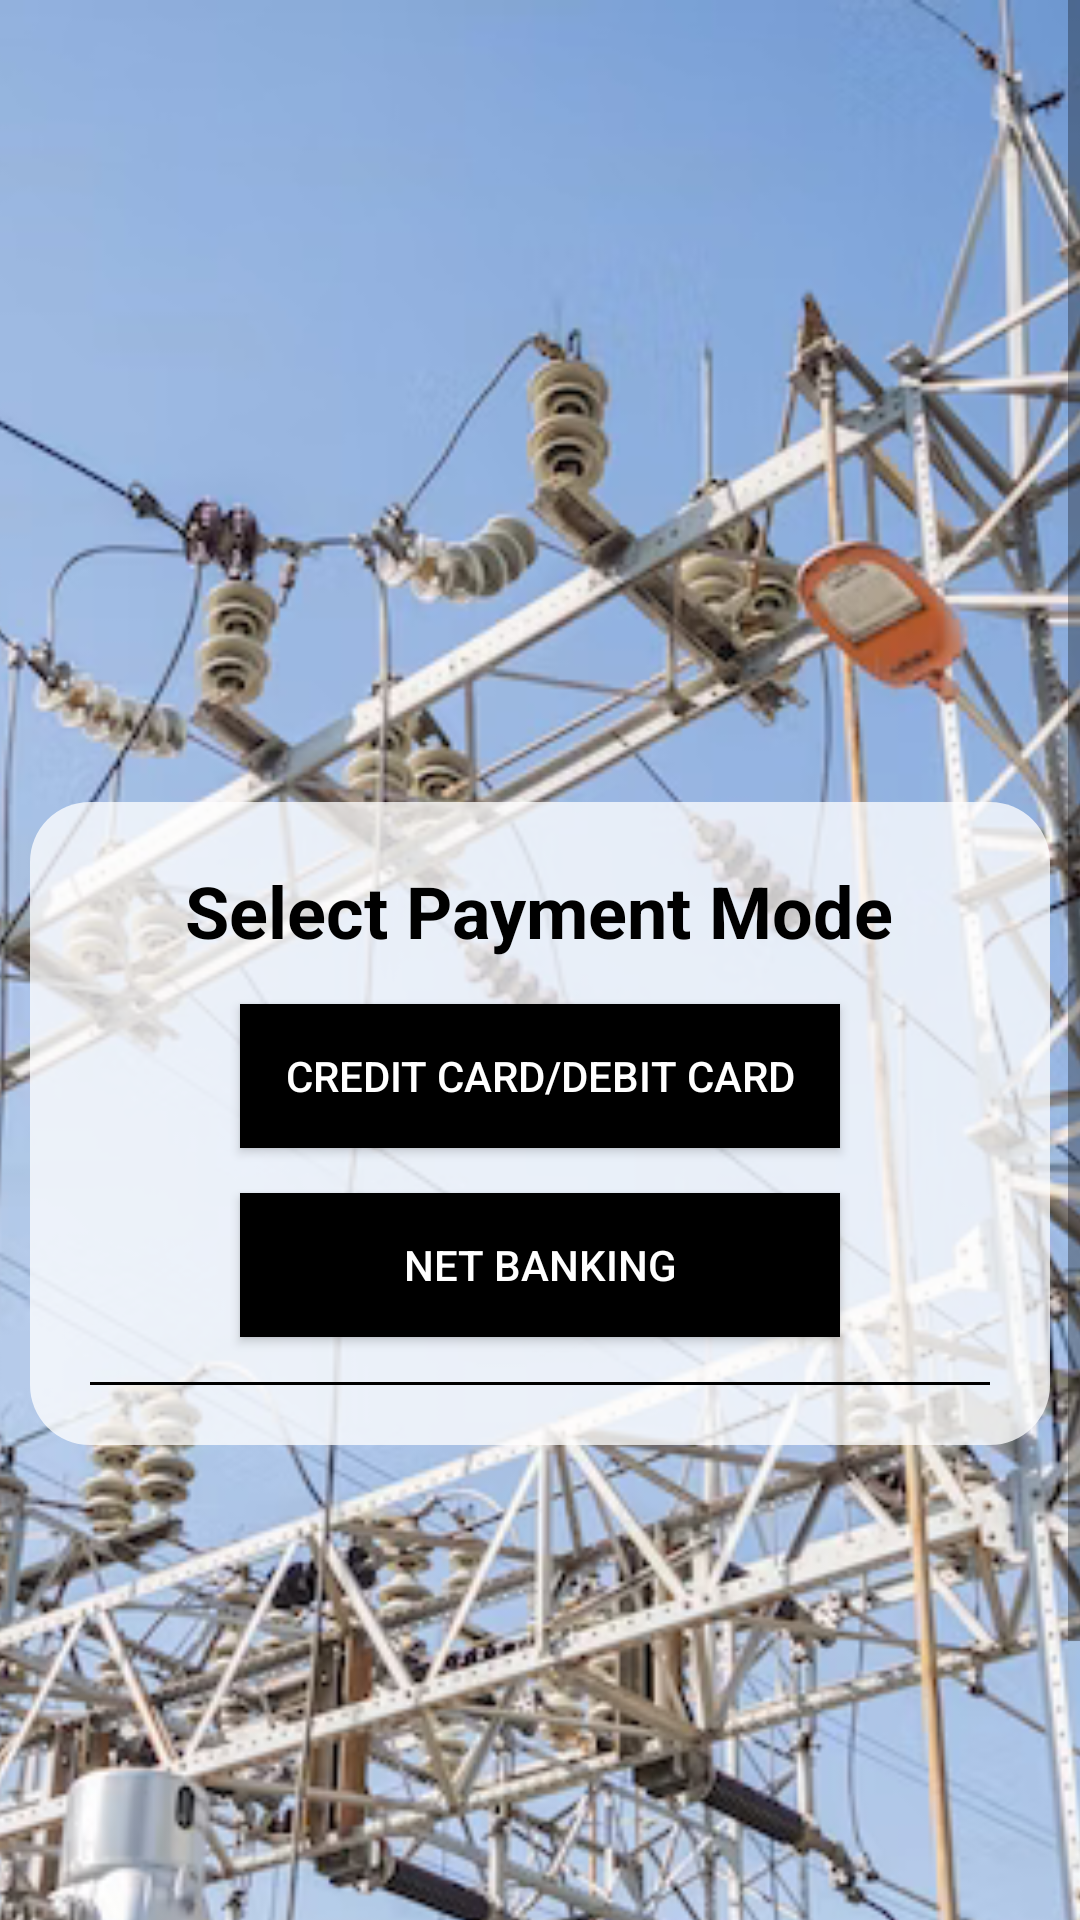

This screen was rendered from an Android layout file. Write that file and the resources it references.
<!-- AndroidManifest.xml: application theme Theme.OnlineBanking -->
<!-- res/layout/activity_credit.xml -->
<?xml version="1.0" encoding="utf-8"?>
<layout xmlns:tools="http://schemas.android.com/tools"
    xmlns:android="http://schemas.android.com/apk/res/android"
    xmlns:app="http://schemas.android.com/apk/res-auto">

    <ScrollView
        tools:context=".CreditActivity"
        android:layout_width="match_parent"
        android:layout_height="match_parent">


        <androidx.constraintlayout.widget.ConstraintLayout
            android:layout_width="match_parent"
            android:layout_height="match_parent"
            android:orientation="vertical">

            <ImageView
                android:id="@+id/imageView"
                android:layout_width="match_parent"
                android:layout_height="749dp"
                android:scaleType="centerCrop"
                android:src="@drawable/bg"
                app:layout_constraintBottom_toBottomOf="parent"
                app:layout_constraintEnd_toEndOf="parent"
                app:layout_constraintHorizontal_bias="1.0"
                app:layout_constraintStart_toStartOf="parent"
                app:layout_constraintTop_toTopOf="parent"
                app:layout_constraintVertical_bias="0.0" />


            <LinearLayout
                android:layout_width="match_parent"
                android:layout_height="wrap_content"
                android:layout_margin="10dp"
                android:background="@drawable/card_box"
                android:orientation="vertical"
                android:padding="20dp"
                app:layout_constraintBottom_toBottomOf="parent"
                app:layout_constraintEnd_toEndOf="parent"
                app:layout_constraintStart_toStartOf="parent"
                app:layout_constraintTop_toTopOf="@+id/imageView">

                <TextView
                    android:layout_width="wrap_content"
                    android:layout_height="wrap_content"
                    android:layout_gravity="center"
                    android:text="Select Payment Mode"
                    android:textColor="@color/black"
                    android:textSize="24sp"
                    android:textStyle="bold" />

                <androidx.appcompat.widget.AppCompatButton
                    android:id="@+id/btnCreditCard"
                    android:layout_width="200dp"
                    android:layout_height="wrap_content"
                    android:layout_gravity="center"
                    android:layout_marginTop="15dp"
                    android:background="@color/black"
                    android:text="Credit Card/Debit Card"
                    android:textColor="@color/white" />


                <androidx.appcompat.widget.AppCompatButton
                    android:id="@+id/btnNetBanking"
                    android:layout_width="200dp"
                    android:layout_height="wrap_content"
                    android:layout_gravity="center"
                    android:layout_marginTop="15dp"
                    android:background="@color/black"
                    android:text="Net Banking"
                    android:textColor="@color/white" />


                <View
                    android:layout_marginTop="15dp"
                    android:layout_width="match_parent"
                    android:layout_height="1dp"
                    android:background="@color/black"/>

                <LinearLayout
                    android:visibility="gone"
                    android:id="@+id/card"
                    android:orientation="vertical"
                    android:layout_width="match_parent"
                    android:layout_height="wrap_content">

                    <LinearLayout
                        android:gravity="center"
                        android:layout_margin="10dp"
                        android:layout_width="match_parent"
                        android:layout_height="wrap_content">

                        <RadioGroup
                            android:id="@+id/cardType"
                            android:layout_width="wrap_content"
                            android:layout_height="wrap_content"
                            android:orientation="horizontal">

                            <RadioButton
                                android:layout_marginEnd="20dp"
                                android:layout_width="wrap_content"
                                android:layout_height="wrap_content"
                                android:text="Debit Card"/>

                            <RadioButton
                                android:layout_width="wrap_content"
                                android:layout_height="wrap_content"
                                android:text="Credit Card"/>

                        </RadioGroup>

                    </LinearLayout>

                    <com.google.android.material.textfield.TextInputEditText
                        android:id="@+id/cardNumber"
                        android:layout_margin="10dp"
                        android:padding="10dp"
                        android:paddingStart="15dp"
                        android:background="@drawable/card_box"
                        android:layout_width="match_parent"
                        android:layout_height="wrap_content"
                        android:hint="Card Number"
                        android:textColor="@color/black"
                        android:textColorHint="@color/black" />

                    <com.google.android.material.textfield.TextInputEditText
                        android:id="@+id/expiryDate"
                        android:layout_margin="10dp"
                        android:padding="10dp"
                        android:paddingStart="15dp"
                        android:background="@drawable/card_box"
                        android:layout_width="match_parent"
                        android:layout_height="wrap_content"
                        android:hint="Expiry Date"
                        android:textColor="@color/black"
                        android:textColorHint="@color/black" />


                    <com.google.android.material.textfield.TextInputEditText
                        android:id="@+id/cvv"
                        android:layout_margin="10dp"
                        android:padding="10dp"
                        android:paddingStart="15dp"
                        android:background="@drawable/card_box"
                        android:layout_width="match_parent"
                        android:layout_height="wrap_content"
                        android:hint="CVV"
                        android:textColor="@color/black"
                        android:textColorHint="@color/black" />

                    <androidx.appcompat.widget.AppCompatButton
                        android:id="@+id/btnCardSubmit"
                        android:layout_width="200dp"
                        android:layout_height="wrap_content"
                        android:layout_gravity="center"
                        android:layout_marginTop="15dp"
                        android:background="@color/black"
                        android:text="Submit"
                        android:textColor="@color/white" />

                </LinearLayout>

                <LinearLayout
                    android:visibility="gone"
                    android:id="@+id/netbanking"
                    android:orientation="vertical"
                    android:layout_width="match_parent"
                    android:layout_height="wrap_content">

                    <Spinner
                        android:id="@+id/spinner"
                        android:layout_margin="10dp"
                        android:padding="10dp"
                        android:paddingStart="15dp"
                        android:layout_width="match_parent"
                        android:layout_height="35dp"
                        style="@style/CustomSpinnerStyle"
                        />

                    <com.google.android.material.textfield.TextInputEditText
                        android:id="@+id/userName"
                        android:layout_margin="10dp"
                        android:padding="10dp"
                        android:paddingStart="15dp"
                        android:background="@drawable/card_box"
                        android:layout_width="match_parent"
                        android:layout_height="wrap_content"
                        android:hint="User Name"
                        android:textColor="@color/black"
                        android:textColorHint="@color/black" />

                    <com.google.android.material.textfield.TextInputEditText
                        android:id="@+id/password"
                        android:layout_margin="10dp"
                        android:padding="10dp"
                        android:paddingStart="15dp"
                        android:background="@drawable/card_box"
                        android:layout_width="match_parent"
                        android:layout_height="wrap_content"
                        android:hint="Password"
                        android:inputType="textPassword"
                        android:textColor="@color/black"
                        android:textColorHint="@color/black" />

                    <androidx.appcompat.widget.AppCompatButton
                        android:id="@+id/btnNetBankingSubmit"
                        android:layout_width="200dp"
                        android:layout_height="wrap_content"
                        android:layout_gravity="center"
                        android:layout_marginTop="15dp"
                        android:background="@color/black"
                        android:text="Submit"
                        android:textColor="@color/white" />

                </LinearLayout>

            </LinearLayout>

        </androidx.constraintlayout.widget.ConstraintLayout>


    </ScrollView>
</layout>
<!-- resources referenced by this layout -->
<resources>
  <color name="black">#FF000000</color>
  <color name="white">#FFFFFFFF</color>
  <!-- drawable bg: png bitmap (drawable, 813441 bytes) -->
  <!-- drawable card_box (drawable) -->
  <?xml version="1.0" encoding="utf-8"?>
  <shape xmlns:android="http://schemas.android.com/apk/res/android">
  
      <solid android:color="#C3FFFFFF"/>
      <corners android:radius="20dp"/>
  
  </shape>
  <style name="CustomSpinnerStyle" parent="Widget.AppCompat.Spinner">
          <item name="android:background">@drawable/custom_spinner_background</item>
          <item name="android:padding">8dp</item>
          <item name="android:textColor">#FF0000</item>
          
      </style>
  <style name="Theme.OnlineBanking" parent="Theme.MaterialComponents.DayNight.NoActionBar">
          
          <item name="colorPrimary">@color/purple_500</item>
          <item name="colorPrimaryVariant">@color/purple_700</item>
          <item name="colorOnPrimary">@color/white</item>
          
          <item name="colorSecondary">@color/teal_200</item>
          <item name="colorSecondaryVariant">@color/teal_700</item>
          <item name="colorOnSecondary">@color/black</item>
          
          <item name="android:statusBarColor">?attr/colorPrimaryVariant</item>
          
      </style>
  <!-- drawable custom_spinner_background (drawable) -->
  <shape xmlns:android="http://schemas.android.com/apk/res/android">
      <solid android:color="#FFFFFF" />
      <corners android:radius="20dp" />
      <stroke
          android:color="#CCCCCC"
          android:width="1dp" />
  </shape>
  <color name="purple_500">#FF6200EE</color>
  <color name="purple_700">#FF3700B3</color>
  <color name="teal_200">#FF03DAC5</color>
  <color name="teal_700">#FF018786</color>
</resources>
